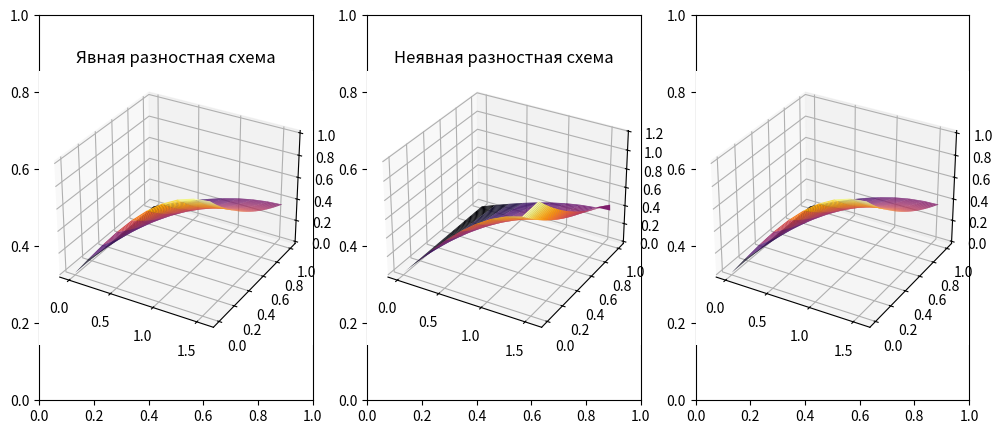

The script that saved this image:
import numpy as np
import matplotlib.pyplot as plt

# Аналитическое решение
ans = lambda x,t : np.exp(-t) * np.sin(x)


L = np.pi / 2
T = 1
Nx = 10
# Этот шаг делает схемы устойчивыми
Nt = 2*Nx**2

# -0.5 для улучшения погрешности ()
dx = L / (Nx-0.5)
dt = T / Nt

# Условие устойчивости Куранта-Фридрихса-Леви (r <= 1/2)
r = dt / (dx ** 2)

x_values = np.linspace(0, L, Nx)
t_values = np.linspace(0, T, Nt)
u = np.zeros((Nx, Nt))
u1 = np.zeros((Nx, Nt))

# Начальные условия
u[:, 0] = np.sin(x_values)
# Граничные условия
u[0, :] = 0
u[-1, :] = np.exp(-t_values)

# Явная разностная схема
for t in range(0, Nt - 1):
    for x in range(1, Nx - 1):
        u[x, t + 1] = r * u[x - 1, t] + (1 - 2 * r) * u[x, t] + r * u[x + 1, t]


# Неявная разностная схема
        
# Нач. условия
u1[:, 0] = np.sin(x_values)
# Гранич. условия
u1[0, :] = 0
u1[-1, :] = np.exp(-t_values)


# Решение неявной разностной схемы с использованием метода прогонки
for t in range(0, Nt-1):
    A = np.eye(Nx-1) * (1 + 2*r)
    A += np.eye(Nx-1, k=-1) * (-r)
    A += np.eye(Nx-1, k=1) * (-r)
    b = u1[1:Nx, t]
    b[0] += r * u1[0, t+1]
    b[-1] += r * u1[-1, t+1]
    u1[1:Nx, t+1] = np.linalg.solve(A, b)


# Построение решения
X, T = np.meshgrid(x_values, t_values)

fig, axs = plt.subplots(1, 3, figsize=(12, 5))

# fig = plt.figure()
axs[0] = fig.add_subplot(131, projection='3d')
axs[0].plot_surface(X, T, u.T, cmap='inferno')
axs[0].set_title('Явная разностная схема')

axs[2] = fig.add_subplot(132, projection='3d')
axs[2].plot_surface(X, T, u1.T, cmap='inferno')
axs[2].set_title('Неявная разностная схема')

axs[1] = fig.add_subplot(133, projection='3d')
axs[1].plot_surface(X, T, ans(X,T), cmap='inferno')


# Средняя погрешность
mn1 = np.mean([np.mean([abs(i-j) for i,j in zip(u.T, ans(X,T))])])
mn2 = np.mean([np.mean([abs(i-j) for i,j in zip(u1.T, ans(X,T))])])
print(f'Средняя ошибка для явного метода: {mn1:.4f}')
print(f'Средняя ошибка для неявного метода: {mn2:.4f}')

plt.show()

